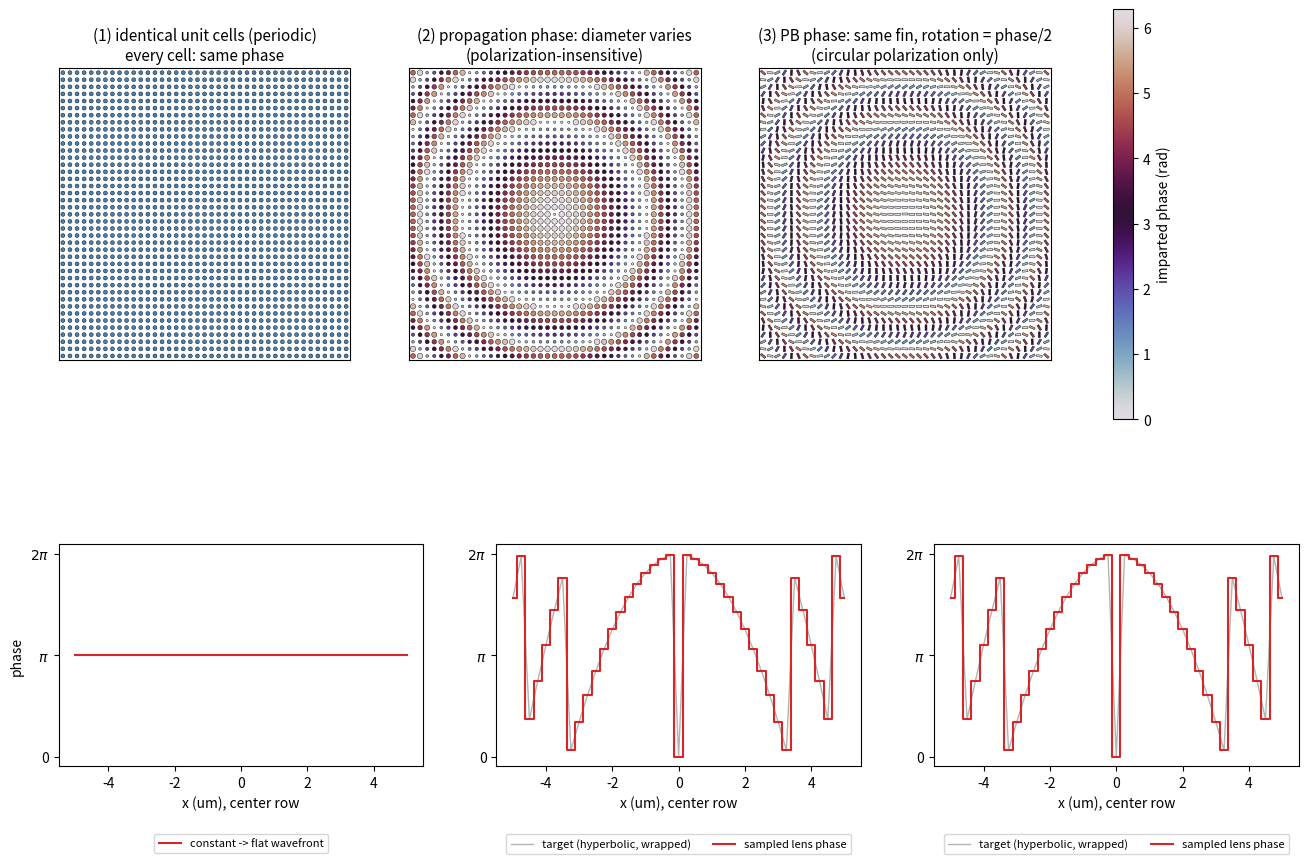

Write the Python code that produced this figure. (Note: this script raises an exception after producing the figure.)
"""Same square lattice, three ways to fill it:
  (1) identical pillars  -> uniform phase (flat plate, no focusing)
  (2) diameter-varying circular pillars (propagation phase) -> lens
  (3) rotation-varying nanofins (PB phase)                   -> lens
Diameter <-> phase mapping is a linear stand-in for a simulated unit-cell library.
"""
import sys
import numpy as np
import matplotlib
matplotlib.use("Agg")
import matplotlib.pyplot as plt
from matplotlib.collections import PatchCollection, PolyCollection
from matplotlib.patches import Circle

lam, U, f = 0.532, 0.25, 10.0     # um
n = 41
idx = np.arange(n) - n // 2
X, Y = np.meshgrid(idx * U, idx * U)
phi = np.mod(-2 * np.pi / lam * (np.sqrt(X**2 + Y**2 + f**2) - f), 2 * np.pi)
dmin, dmax = 0.08, 0.20            # pillar diameter range, um
d = dmin + (dmax - dmin) * phi / (2 * np.pi)
L, W = 0.20, 0.07                  # fin size, um

fig, axs = plt.subplots(2, 3, figsize=(16, 10.5), gridspec_kw={"height_ratios": [3, 1.3]})
h = (n // 2 + 0.6) * U


def frame(ax, title):
    ax.set_xlim(-h, h)
    ax.set_ylim(-h, h)
    ax.set_aspect("equal")
    ax.set_xticks([])
    ax.set_yticks([])
    ax.set_title(title, fontsize=11)


ax = axs[0, 0]
ax.add_collection(PatchCollection([Circle((x, y), 0.07) for x, y in zip(X.ravel(), Y.ravel())],
                                  facecolor="steelblue", edgecolor="k", lw=0.3))
frame(ax, "(1) identical unit cells (periodic)\nevery cell: same phase")

ax = axs[0, 1]
pc = PatchCollection([Circle((x, y), dd / 2) for x, y, dd in zip(X.ravel(), Y.ravel(), d.ravel())],
                     cmap="twilight", edgecolor="k", lw=0.3)
pc.set_array(phi.ravel())
pc.set_clim(0, 2 * np.pi)
ax.add_collection(pc)
frame(ax, "(2) propagation phase: diameter varies\n(polarization-insensitive)")

ax = axs[0, 2]
polys = []
for x, y, t in zip(X.ravel(), Y.ravel(), phi.ravel() / 2):
    pts = np.array([[-L / 2, -W / 2], [L / 2, -W / 2], [L / 2, W / 2], [-L / 2, W / 2]])
    rot = np.array([[np.cos(t), -np.sin(t)], [np.sin(t), np.cos(t)]])
    polys.append(pts @ rot.T + [x, y])
pc2 = PolyCollection(polys, array=phi.ravel(), cmap="twilight", edgecolors="k", linewidths=0.3)
pc2.set_clim(0, 2 * np.pi)
ax.add_collection(pc2)
frame(ax, "(3) PB phase: same fin, rotation = phase/2\n(circular polarization only)")

# phase along the center row
row = n // 2
x = idx * U
target = np.mod(-2 * np.pi / lam * (np.sqrt(x**2 + f**2) - f), 2 * np.pi)
for k, (ax, ph, lab) in enumerate([(axs[1, 0], np.full(n, np.pi), "constant -> flat wavefront"),
                                   (axs[1, 1], phi[row], "sampled lens phase"),
                                   (axs[1, 2], phi[row], "sampled lens phase")]):
    if k:
        ax.plot(x, target, color="0.7", lw=1, label="target (hyperbolic, wrapped)")
    ax.step(x, ph, where="mid", color="C3", lw=1.5, label=lab)
    ax.set_ylim(-0.3, 2 * np.pi + 0.3)
    ax.set_yticks([0, np.pi, 2 * np.pi], ["0", "$\\pi$", "$2\\pi$"])
    ax.set_xlabel("x (um), center row")
    ax.legend(fontsize=8, loc="upper center", bbox_to_anchor=(0.5, -0.28), ncol=2)
axs[1, 0].set_ylabel("phase")
fig.colorbar(pc, ax=axs[0, :].tolist(), shrink=0.8, label="imparted phase (rad)")
fig.savefig(sys.argv[1], dpi=110, bbox_inches="tight")
